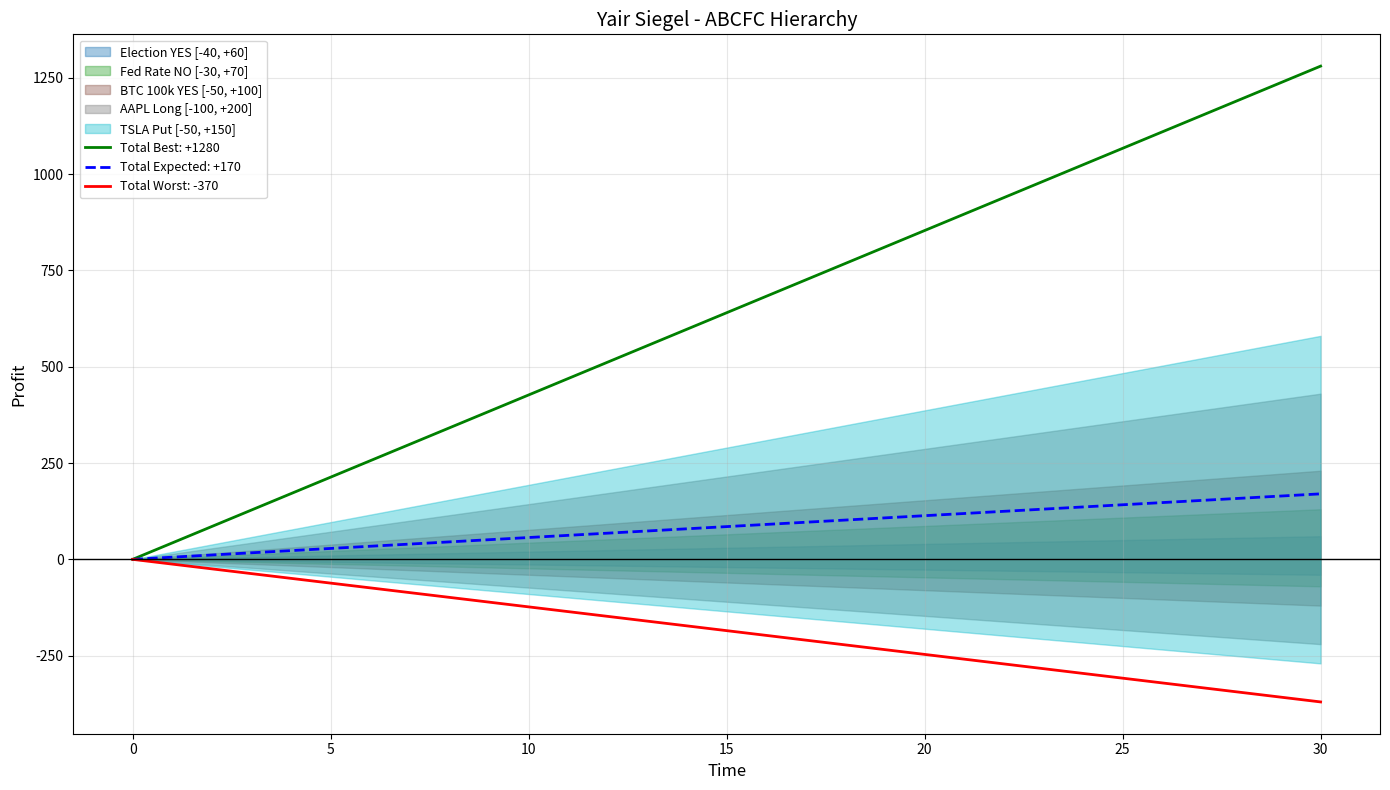

Python code for this plot: (Note: this script raises an exception after producing the figure.)
#!/usr/bin/env python3
"""
ABCFC SYSTEM - Complete Hierarchy + Nexus Cloud

The full ABCFC implementation:
- Hierarchical profit ABCFCs (Yair → Categories → Positions)
- Nexus cloud for decision space
- Order flow models (3 levels of predictability)

Created by: Yair Siegel
"""

import math
from dataclasses import dataclass, field
from typing import Dict, List, Optional, Callable, Tuple, Any
from enum import Enum
from datetime import datetime, timedelta


# ============================================================================
# CORE ABCFC (Profit over Time)
# ============================================================================

@dataclass
class ABCFC:
    """
    Absolute Bounds Continuous Fan Chart - Profit over Time

    The fundamental unit: a bounded probability density over profit × time.
    """
    name: str
    worst: float                    # Lower bound (worst P&L)
    best: float                     # Upper bound (best P&L)
    expected: float = None          # Expected value
    duration: float = 30.0          # Time horizon (days)

    # Density function P(profit, t) - if None, uses default
    density_func: Callable[[float, float], float] = None

    # Metadata
    level: int = 0                  # Hierarchy level
    parent: 'ABCFC' = None
    children: List['ABCFC'] = field(default_factory=list)

    # Order flow model
    flow_model: 'OrderFlowModel' = None

    def __post_init__(self):
        if self.expected is None:
            self.expected = (self.best + self.worst) / 2
        if self.density_func is None:
            self.density_func = self._default_density

    def _default_density(self, profit: float, t: float) -> float:
        """Default: Gaussian centered on expected, widening over time."""
        if profit < self.worst or profit > self.best:
            return 0.0

        # Normalize
        progress = t / self.duration if self.duration > 0 else 0
        spread = (self.best - self.worst) / 2

        # Variance peaks mid-duration
        variance_factor = 4 * progress * (1 - progress) + 0.1
        sigma = spread * 0.3 * math.sqrt(variance_factor)

        # Center moves from 0 toward expected
        center = progress * self.expected

        z = (profit - center) / (sigma + 0.001)
        return math.exp(-0.5 * z * z)

    def P(self, profit: float, t: float) -> float:
        """Probability density at (profit, t)."""
        return self.density_func(profit, t)

    def E(self, t: float) -> float:
        """Expected profit at time t."""
        progress = t / self.duration if self.duration > 0 else 0
        return progress * self.expected

    @property
    def range(self) -> float:
        return self.best - self.worst

    @property
    def upside(self) -> float:
        return self.best

    @property
    def downside(self) -> float:
        return self.worst

    def add_child(self, child: 'ABCFC'):
        """Add child ABCFC and update parent reference."""
        child.parent = self
        child.level = self.level + 1
        self.children.append(child)

    def aggregate_from_children(self):
        """Recompute bounds from children."""
        if not self.children:
            return
        self.worst = sum(c.worst for c in self.children)
        self.best = sum(c.best for c in self.children)
        self.expected = sum(c.expected for c in self.children)

    def to_dict(self) -> Dict:
        return {
            "name": self.name,
            "level": self.level,
            "worst": self.worst,
            "best": self.best,
            "expected": self.expected,
            "duration": self.duration,
            "children": [c.name for c in self.children]
        }

    def __repr__(self):
        return f"ABCFC({self.name}: [{self.worst:+.0f}, {self.best:+.0f}] E={self.expected:+.0f})"


# ============================================================================
# HIERARCHY
# ============================================================================

class ABCFCHierarchy:
    """
    Complete hierarchical ABCFC structure.

    Level 0: Yair Siegel Total Profit
    Level 1: Categories (Trading, Business, Employment, etc.)
    Level 2: Sub-categories (Polymarket, Stocks, etc.)
    Level 3: Individual positions
    """

    def __init__(self, name: str = "Yair Siegel"):
        self.root = ABCFC(
            name=name,
            worst=0,
            best=0,
            expected=0,
            level=0
        )
        self.all_nodes: Dict[str, ABCFC] = {name: self.root}

    def add_category(self, name: str, worst: float = 0, best: float = 0, expected: float = None) -> ABCFC:
        """Add Level 1 category."""
        cat = ABCFC(name=name, worst=worst, best=best, expected=expected, level=1)
        self.root.add_child(cat)
        self.all_nodes[name] = cat
        self._propagate_up(cat)
        return cat

    def add_subcategory(self, parent_name: str, name: str,
                        worst: float = 0, best: float = 0, expected: float = None) -> ABCFC:
        """Add Level 2 sub-category."""
        parent = self.all_nodes.get(parent_name)
        if not parent:
            raise ValueError(f"Parent '{parent_name}' not found")

        sub = ABCFC(name=name, worst=worst, best=best, expected=expected, level=2)
        parent.add_child(sub)
        self.all_nodes[name] = sub
        self._propagate_up(sub)
        return sub

    def add_position(self, parent_name: str, name: str,
                     worst: float, best: float, expected: float = None,
                     duration: float = 30.0) -> ABCFC:
        """Add Level 3 position."""
        parent = self.all_nodes.get(parent_name)
        if not parent:
            raise ValueError(f"Parent '{parent_name}' not found")

        pos = ABCFC(name=name, worst=worst, best=best, expected=expected,
                    duration=duration, level=3)
        parent.add_child(pos)
        self.all_nodes[name] = pos
        self._propagate_up(pos)
        return pos

    def _propagate_up(self, node: ABCFC):
        """Propagate changes up the hierarchy."""
        current = node.parent
        while current:
            current.aggregate_from_children()
            current = current.parent

    def get_node(self, name: str) -> Optional[ABCFC]:
        return self.all_nodes.get(name)

    def total_bounds(self) -> Tuple[float, float]:
        return (self.root.worst, self.root.best)

    def total_expected(self) -> float:
        return self.root.expected

    def print_tree(self, node: ABCFC = None, indent: int = 0):
        """Print hierarchy tree."""
        if node is None:
            node = self.root

        prefix = "  " * indent
        print(f"{prefix}{node}")
        for child in node.children:
            self.print_tree(child, indent + 1)

    def to_dict(self) -> Dict:
        def node_to_dict(node: ABCFC) -> Dict:
            d = node.to_dict()
            d["children"] = [node_to_dict(c) for c in node.children]
            return d
        return node_to_dict(self.root)


# ============================================================================
# ORDER FLOW MODELS (3 Levels)
# ============================================================================

class FlowPredictability(Enum):
    """Level of order flow predictability."""
    PERFECT_DISCRETE = 1    # Know exact orders
    CONTINUOUS_RATE = 2     # Know rate λ(t)
    UNKNOWN_CHAOTIC = 3     # Don't even know rate


@dataclass
class OrderFlowModel:
    """
    Order flow model for ABCFC density evolution.

    Level 1: Perfect discrete - know exact orders coming
    Level 2: Continuous rate - know λ(t) arrival rate
    Level 3: Unknown/chaotic - model uncertainty of the rate itself
    """
    level: FlowPredictability

    # Level 1: Known orders
    known_orders: List[Tuple[float, str, float]] = None  # (time, side, size)

    # Level 2: Rate function
    rate_func: Callable[[float], float] = None  # λ(t)

    # Level 3: Rate uncertainty
    rate_mean: float = 1.0          # Expected rate
    rate_variance: float = 0.5      # Uncertainty in rate
    regularity_score: float = 0.5   # 0 = chaotic, 1 = regular

    def get_rate(self, t: float) -> float:
        """Get order arrival rate at time t."""
        if self.level == FlowPredictability.PERFECT_DISCRETE:
            # Count known orders near t
            if not self.known_orders:
                return 0
            window = 1.0
            count = sum(1 for (ot, _, _) in self.known_orders if abs(ot - t) < window)
            return count / window

        elif self.level == FlowPredictability.CONTINUOUS_RATE:
            if self.rate_func:
                return self.rate_func(t)
            return self.rate_mean

        else:  # UNKNOWN_CHAOTIC
            return self.rate_mean

    def get_confidence(self) -> float:
        """How confident are we in this model?"""
        if self.level == FlowPredictability.PERFECT_DISCRETE:
            return 1.0
        elif self.level == FlowPredictability.CONTINUOUS_RATE:
            return 0.7
        else:
            return self.regularity_score * 0.5

    @classmethod
    def from_order_history(cls, timestamps: List[float]) -> 'OrderFlowModel':
        """Infer model from historical order timestamps."""
        if len(timestamps) < 2:
            return cls(level=FlowPredictability.UNKNOWN_CHAOTIC)

        # Calculate inter-arrival times
        gaps = [timestamps[i+1] - timestamps[i] for i in range(len(timestamps)-1)]

        mean_gap = sum(gaps) / len(gaps)
        variance = sum((g - mean_gap)**2 for g in gaps) / len(gaps)
        cv = math.sqrt(variance) / mean_gap if mean_gap > 0 else float('inf')

        # Coefficient of variation determines regularity
        # CV ≈ 1 = Poisson (regular), CV >> 1 = bursty (irregular)

        if cv < 1.2:
            # Regular enough for continuous rate model
            regularity = 1.0 - (cv - 0.5) / 1.5
            return cls(
                level=FlowPredictability.CONTINUOUS_RATE,
                rate_mean=1.0 / mean_gap if mean_gap > 0 else 0,
                regularity_score=max(0, min(1, regularity))
            )
        else:
            # Too irregular
            regularity = max(0, 1.0 - (cv - 1.2) / 2)
            return cls(
                level=FlowPredictability.UNKNOWN_CHAOTIC,
                rate_mean=1.0 / mean_gap if mean_gap > 0 else 0,
                rate_variance=variance / (mean_gap ** 2) if mean_gap > 0 else 1,
                regularity_score=regularity
            )


# ============================================================================
# NEXUS CLOUD (Decision Space)
# ============================================================================

@dataclass
class Action:
    """A possible action in the nexus."""
    name: str
    action_type: str                # "buy", "sell", "hold", "hedge", etc.
    params: Dict = field(default_factory=dict)  # size, price, etc.

    def __repr__(self):
        return f"Action({self.name}: {self.action_type})"


@dataclass
class NexusNode:
    """A node in the decision tree - an ABCFC resulting from an action."""
    abcfc: ABCFC
    action: Action                  # Action that led here
    parent: 'NexusNode' = None
    children: List['NexusNode'] = field(default_factory=list)
    score: float = 0.0              # Decision score

    def __repr__(self):
        return f"NexusNode({self.action.name} → {self.abcfc})"


class ABCFCNexus:
    """
    ABCFC Nexus Cloud - Decision Space

    Models all possible future ABCFCs based on available actions.
    Enables optimal decision making.
    """

    def __init__(self, current_abcfc: ABCFC, risk_aversion: float = 0.5):
        """
        Initialize nexus from current state.

        Args:
            current_abcfc: Current ABCFC (steady state)
            risk_aversion: 0 = risk-seeking, 1 = risk-averse
        """
        self.current = current_abcfc
        self.risk_aversion = risk_aversion

        # Root of decision tree
        self.root = NexusNode(
            abcfc=current_abcfc,
            action=Action("current", "hold")
        )

        # All possible futures
        self.futures: List[NexusNode] = []

    def add_action(self, action: Action,
                   resulting_abcfc: ABCFC,
                   parent: NexusNode = None) -> NexusNode:
        """Add a possible action and its resulting ABCFC."""
        if parent is None:
            parent = self.root

        node = NexusNode(
            abcfc=resulting_abcfc,
            action=action,
            parent=parent
        )
        node.score = self._score_abcfc(resulting_abcfc)

        parent.children.append(node)
        self.futures.append(node)

        return node

    def _score_abcfc(self, abcfc: ABCFC) -> float:
        """
        Score an ABCFC for decision making.

        Balances expected value with risk (downside).
        """
        # Normalize values
        range_val = max(abs(abcfc.best), abs(abcfc.worst), 1)

        expected_norm = abcfc.expected / range_val
        downside_norm = abcfc.worst / range_val  # Negative number
        upside_norm = abcfc.best / range_val

        # Risk-adjusted score
        # Higher expected = better
        # More negative downside = worse (scaled by risk aversion)
        # Wider range = more uncertain

        score = expected_norm
        score += self.risk_aversion * downside_norm  # Penalize downside
        score += (1 - self.risk_aversion) * upside_norm * 0.2  # Small bonus for upside

        return score

    def get_best_action(self) -> Tuple[Action, NexusNode]:
        """Find the best action based on scores."""
        if not self.futures:
            return (self.root.action, self.root)

        best = max(self.futures, key=lambda n: n.score)
        return (best.action, best)

    def get_ranked_actions(self) -> List[Tuple[Action, NexusNode, float]]:
        """Get all actions ranked by score."""
        ranked = sorted(self.futures, key=lambda n: n.score, reverse=True)
        return [(n.action, n, n.score) for n in ranked]

    def simulate_action(self, action: Action,
                        current: ABCFC,
                        order_book: Dict = None) -> ABCFC:
        """
        Simulate an action and return resulting ABCFC.

        Args:
            action: Action to simulate
            current: Current ABCFC
            order_book: Optional order book for realistic simulation
        """
        if action.action_type == "hold":
            return current

        elif action.action_type == "buy":
            size = action.params.get("size", 10)
            price = action.params.get("price", 0.5)
            # INTEGRAFIX: Use actual probability/edge if provided, not hardcoded 50%
            prob = action.params.get("probability", action.params.get("prob", 0.5))
            edge = action.params.get("edge", 0)
            if edge > 0:
                # If edge provided, derive probability from price + edge
                prob = min(price + edge, 0.95)

            # Buying increases both upside and downside
            new_worst = current.worst - size * price
            new_best = current.best + size * (1 - price)
            # INTEGRAFIX: Use actual probability for expected value
            new_expected = current.expected + size * (prob - price)

            return ABCFC(
                name=f"{current.name}+buy",
                worst=new_worst,
                best=new_best,
                expected=new_expected,
                duration=current.duration
            )

        elif action.action_type == "sell":
            size = action.params.get("size", 10)
            price = action.params.get("price", 0.5)

            # Selling reduces exposure
            reduction = min(size / 100, 1.0)  # Assuming 100 shares max
            new_worst = current.worst * (1 - reduction)
            new_best = current.best * (1 - reduction)
            new_expected = current.expected * (1 - reduction)

            # Add realized profit
            realized = size * price
            new_worst += realized * 0.9  # Slippage
            new_best += realized
            new_expected += realized * 0.95

            return ABCFC(
                name=f"{current.name}+sell",
                worst=new_worst,
                best=new_best,
                expected=new_expected,
                duration=current.duration
            )

        elif action.action_type == "hedge":
            # Hedging narrows the bounds toward expected
            hedge_ratio = action.params.get("ratio", 0.5)

            new_range = current.range * (1 - hedge_ratio)
            new_worst = current.expected - new_range / 2
            new_best = current.expected + new_range / 2

            # Hedging has a cost
            hedge_cost = current.range * hedge_ratio * 0.05
            new_expected = current.expected - hedge_cost

            return ABCFC(
                name=f"{current.name}+hedge",
                worst=new_worst,
                best=new_best,
                expected=new_expected,
                duration=current.duration
            )

        return current

    def explore_actions(self, actions: List[Action], depth: int = 1):
        """
        Explore multiple actions and build decision tree.

        Args:
            actions: List of possible actions
            depth: How many steps ahead to simulate
        """
        def explore_node(node: NexusNode, remaining_depth: int):
            if remaining_depth <= 0:
                return

            for action in actions:
                resulting = self.simulate_action(action, node.abcfc)
                child = self.add_action(action, resulting, parent=node)
                explore_node(child, remaining_depth - 1)

        explore_node(self.root, depth)

    def get_cloud_bounds(self) -> Tuple[float, float, float, float]:
        """Get the overall bounds of the nexus cloud."""
        if not self.futures:
            return (self.current.worst, self.current.best,
                    self.current.expected, self.current.expected)

        all_worst = min(n.abcfc.worst for n in self.futures)
        all_best = max(n.abcfc.best for n in self.futures)
        all_exp_min = min(n.abcfc.expected for n in self.futures)
        all_exp_max = max(n.abcfc.expected for n in self.futures)

        return (all_worst, all_best, all_exp_min, all_exp_max)

    def print_tree(self, node: NexusNode = None, indent: int = 0):
        """Print decision tree."""
        if node is None:
            node = self.root

        prefix = "  " * indent
        score_str = f" (score={node.score:.2f})" if node.score else ""
        print(f"{prefix}{node.action.name}: {node.abcfc}{score_str}")

        for child in node.children:
            self.print_tree(child, indent + 1)

    def plot(self, save_path: str = None) -> Dict:
        """Visualize the nexus cloud."""
        try:
            import matplotlib
            matplotlib.use('Agg')
            import matplotlib.pyplot as plt
            import numpy as np
        except ImportError as e:
            return {"success": False, "error": str(e)}

        fig, ax = plt.subplots(figsize=(12, 8))

        t = np.linspace(0, self.current.duration, 100)

        # Plot current ABCFC
        current_best = [self.current.best * (ti/self.current.duration) for ti in t]
        current_worst = [self.current.worst * (ti/self.current.duration) for ti in t]
        current_exp = [self.current.expected * (ti/self.current.duration) for ti in t]

        ax.fill_between(t, current_worst, current_best, alpha=0.2, color='gray', label='Current (hold)')
        ax.plot(t, current_exp, '--', color='gray', lw=2)

        # Plot each future
        colors = plt.cm.viridis(np.linspace(0.2, 0.8, len(self.futures)))

        for i, node in enumerate(self.futures):
            abcfc = node.abcfc
            best_line = [abcfc.best * (ti/abcfc.duration) for ti in t]
            worst_line = [abcfc.worst * (ti/abcfc.duration) for ti in t]
            exp_line = [abcfc.expected * (ti/abcfc.duration) for ti in t]

            ax.fill_between(t, worst_line, best_line, alpha=0.15, color=colors[i])
            ax.plot(t, exp_line, '-', color=colors[i], lw=1.5,
                   label=f'{node.action.name} (E={abcfc.expected:+.0f})')

        ax.axhline(y=0, color='black', ls='-', lw=1)
        ax.set_xlabel('Time', fontsize=12)
        ax.set_ylabel('Profit', fontsize=12)
        ax.set_title('ABCFC Nexus Cloud - Decision Space', fontsize=14)
        ax.legend(loc='best', fontsize=9)
        ax.grid(True, alpha=0.3)

        plt.tight_layout()

        if save_path is None:
            save_path = '/tmp/abcfc_nexus.png'

        plt.savefig(save_path, dpi=150)
        plt.close()

        return {
            "success": True,
            "chart_path": save_path,
            "num_futures": len(self.futures),
            "best_action": self.get_best_action()[0].name if self.futures else "hold"
        }


# ============================================================================
# COMPLETE SYSTEM
# ============================================================================

class ABCFCSystem:
    """
    Complete ABCFC System combining hierarchy and nexus.

    INTEGRATED: Actions at any level propagate up to top-line.

    Usage:
        system = ABCFCSystem("Yair Siegel")

        # Build hierarchy
        system.add_category("Trading")
        system.add_subcategory("Trading", "Polymarket")
        system.add_position("Polymarket", "Market A", worst=-40, best=60)

        # Evaluate action on any node - see top-line impact
        impact = system.evaluate_action("Market A", Action("sell", "sell", {"size": 50}))
        print(impact["top_line_change"])  # How Yair Siegel ABCFC changes

        # Find best action across all nodes
        best = system.find_best_action()
    """

    def __init__(self, name: str = "Yair Siegel"):
        self.hierarchy = ABCFCHierarchy(name)
        self.nexuses: Dict[str, ABCFCNexus] = {}
        self.risk_aversion = 0.5

    # Hierarchy methods
    def add_category(self, *args, **kwargs) -> ABCFC:
        return self.hierarchy.add_category(*args, **kwargs)

    def add_subcategory(self, *args, **kwargs) -> ABCFC:
        return self.hierarchy.add_subcategory(*args, **kwargs)

    def add_position(self, *args, **kwargs) -> ABCFC:
        return self.hierarchy.add_position(*args, **kwargs)

    def get_node(self, name: str) -> Optional[ABCFC]:
        return self.hierarchy.get_node(name)

    def total_bounds(self) -> Tuple[float, float]:
        return self.hierarchy.total_bounds()

    def total_expected(self) -> float:
        return self.hierarchy.total_expected()

    def print_hierarchy(self):
        self.hierarchy.print_tree()

    # ==================== INTEGRATED NEXUS ====================

    def evaluate_action(self, node_name: str, action: Action) -> Dict:
        """
        Evaluate an action on any node and see top-line impact.

        Returns:
            Dict with:
            - node_before: ABCFC before action
            - node_after: ABCFC after action
            - top_line_before: Root ABCFC before
            - top_line_after: Root ABCFC after (simulated)
            - delta: Change in expected, worst, best
        """
        node = self.get_node(node_name)
        if not node:
            raise ValueError(f"Node '{node_name}' not found")

        # Current state
        root_before = self._copy_abcfc(self.hierarchy.root)

        # Simulate action
        nexus = ABCFCNexus(node, self.risk_aversion)
        node_after = nexus.simulate_action(action, node)

        # Calculate delta
        delta_worst = node_after.worst - node.worst
        delta_best = node_after.best - node.best
        delta_expected = node_after.expected - node.expected

        # Propagate to top line
        top_line_after_worst = root_before.worst + delta_worst
        top_line_after_best = root_before.best + delta_best
        top_line_after_expected = root_before.expected + delta_expected

        return {
            "node_name": node_name,
            "action": action.name,
            "node_before": {"worst": node.worst, "best": node.best, "expected": node.expected},
            "node_after": {"worst": node_after.worst, "best": node_after.best, "expected": node_after.expected},
            "top_line_before": {"worst": root_before.worst, "best": root_before.best, "expected": root_before.expected},
            "top_line_after": {"worst": top_line_after_worst, "best": top_line_after_best, "expected": top_line_after_expected},
            "delta": {"worst": delta_worst, "best": delta_best, "expected": delta_expected},
            "score": self._score_delta(delta_expected, delta_worst, delta_best)
        }

    def _copy_abcfc(self, abcfc: ABCFC) -> ABCFC:
        """Create a copy of ABCFC for simulation."""
        return ABCFC(
            name=abcfc.name + "_copy",
            worst=abcfc.worst,
            best=abcfc.best,
            expected=abcfc.expected,
            duration=abcfc.duration,
            level=abcfc.level
        )

    def _score_delta(self, delta_exp: float, delta_worst: float, delta_best: float) -> float:
        """Score a change in ABCFC."""
        # Higher expected = good
        # Better worst (less negative) = good (weighted by risk aversion)
        # Higher best = good (small weight)
        score = delta_exp
        score += self.risk_aversion * delta_worst  # If worst improves (less negative), this helps
        score += (1 - self.risk_aversion) * delta_best * 0.1
        return score

    def evaluate_all_actions(self, node_name: str, actions: List[Action]) -> List[Dict]:
        """Evaluate multiple actions on a node."""
        results = []
        for action in actions:
            result = self.evaluate_action(node_name, action)
            results.append(result)
        return sorted(results, key=lambda r: r["score"], reverse=True)

    def find_best_action_on_node(self, node_name: str, actions: List[Action]) -> Dict:
        """Find best action for a specific node."""
        results = self.evaluate_all_actions(node_name, actions)
        return results[0] if results else None

    def find_best_action_global(self, actions: List[Action], node_filter: Callable = None) -> Dict:
        """
        Find the best action across ALL nodes in hierarchy.

        Args:
            actions: List of possible actions
            node_filter: Optional function to filter which nodes to consider

        Returns:
            Best (node, action, impact) tuple
        """
        all_results = []

        for node_name, node in self.hierarchy.all_nodes.items():
            # Skip root
            if node.level == 0:
                continue

            # Apply filter if provided
            if node_filter and not node_filter(node):
                continue

            for action in actions:
                try:
                    result = self.evaluate_action(node_name, action)
                    all_results.append(result)
                except Exception:
                    continue

        if not all_results:
            return None

        return max(all_results, key=lambda r: r["score"])

    def get_top_line_nexus_cloud(self, actions: List[Action]) -> Dict:
        """
        Get the nexus cloud at top-line level.

        Shows how different actions on different nodes affect Yair Siegel total.
        """
        cloud = {
            "current": {
                "worst": self.hierarchy.root.worst,
                "best": self.hierarchy.root.best,
                "expected": self.hierarchy.root.expected
            },
            "futures": []
        }

        for node_name, node in self.hierarchy.all_nodes.items():
            if node.level == 0:
                continue

            for action in actions:
                try:
                    result = self.evaluate_action(node_name, action)
                    cloud["futures"].append({
                        "node": node_name,
                        "action": action.name,
                        "top_line": result["top_line_after"],
                        "delta": result["delta"],
                        "score": result["score"]
                    })
                except Exception:
                    continue

        # Sort by score
        cloud["futures"].sort(key=lambda f: f["score"], reverse=True)

        # Cloud bounds
        if cloud["futures"]:
            cloud["cloud_bounds"] = {
                "worst_possible": min(f["top_line"]["worst"] for f in cloud["futures"]),
                "best_possible": max(f["top_line"]["best"] for f in cloud["futures"]),
                "best_expected": max(f["top_line"]["expected"] for f in cloud["futures"]),
                "worst_expected": min(f["top_line"]["expected"] for f in cloud["futures"])
            }

        return cloud

    # Legacy nexus methods (still available)
    def create_nexus(self, node_name: str, risk_aversion: float = 0.5) -> ABCFCNexus:
        """Create a nexus for decision making on a specific node."""
        node = self.get_node(node_name)
        if not node:
            raise ValueError(f"Node '{node_name}' not found")

        nexus = ABCFCNexus(node, risk_aversion)
        self.nexuses[node_name] = nexus
        return nexus

    def get_nexus(self, node_name: str) -> Optional[ABCFCNexus]:
        return self.nexuses.get(node_name)

    # ==================== VISUALIZATION ====================

    def plot_top_line_nexus(self, actions: List[Action], save_path: str = None) -> Dict:
        """Visualize how actions across hierarchy affect top-line."""
        try:
            import matplotlib
            matplotlib.use('Agg')
            import matplotlib.pyplot as plt
            import numpy as np
        except ImportError as e:
            return {"success": False, "error": str(e)}

        cloud = self.get_top_line_nexus_cloud(actions)

        fig, ax = plt.subplots(figsize=(14, 8))

        duration = self.hierarchy.root.duration
        t = np.linspace(0, duration, 100)

        # Plot current state
        current = cloud["current"]
        curr_worst = [current["worst"] * (ti/duration) for ti in t]
        curr_best = [current["best"] * (ti/duration) for ti in t]
        curr_exp = [current["expected"] * (ti/duration) for ti in t]

        ax.fill_between(t, curr_worst, curr_best, alpha=0.15, color='gray', label='Current (no action)')
        ax.plot(t, curr_exp, '--', color='gray', lw=2)

        # Plot top futures (limit to avoid clutter)
        top_futures = cloud["futures"][:8]
        colors = plt.cm.viridis(np.linspace(0.2, 0.9, len(top_futures)))

        for i, future in enumerate(top_futures):
            tl = future["top_line"]
            worst_line = [tl["worst"] * (ti/duration) for ti in t]
            best_line = [tl["best"] * (ti/duration) for ti in t]
            exp_line = [tl["expected"] * (ti/duration) for ti in t]

            label = f'{future["node"]}: {future["action"]} (E={tl["expected"]:+.0f})'
            ax.fill_between(t, worst_line, best_line, alpha=0.1, color=colors[i])
            ax.plot(t, exp_line, '-', color=colors[i], lw=1.5, label=label)

        ax.axhline(y=0, color='black', ls='-', lw=1)
        ax.set_xlabel('Time', fontsize=12)
        ax.set_ylabel('Profit', fontsize=12)
        ax.set_title(f'{self.hierarchy.root.name} - Top-Line Nexus Cloud', fontsize=14)
        ax.legend(loc='upper left', fontsize=8, ncol=2)
        ax.grid(True, alpha=0.3)

        plt.tight_layout()

        if save_path is None:
            save_path = '/tmp/abcfc_topline_nexus.png'

        plt.savefig(save_path, dpi=150)
        plt.close()

        return {
            "success": True,
            "chart_path": save_path,
            "cloud": cloud
        }

    def plot_hierarchy(self, save_path: str = None) -> Dict:
        """Plot the hierarchy as stacked ABCFCs."""
        try:
            import matplotlib
            matplotlib.use('Agg')
            import matplotlib.pyplot as plt
            import numpy as np
        except ImportError as e:
            return {"success": False, "error": str(e)}

        # Collect all level 3 nodes (positions)
        positions = [n for n in self.hierarchy.all_nodes.values() if n.level == 3]

        if not positions:
            return {"success": False, "error": "No positions to plot"}

        fig, ax = plt.subplots(figsize=(14, 8))

        duration = max(p.duration for p in positions)
        t = np.linspace(0, duration, 100)

        # Stack positions
        cumulative_worst = np.zeros_like(t)
        cumulative_best = np.zeros_like(t)

        colors = plt.cm.tab10(np.linspace(0, 1, len(positions)))

        for i, pos in enumerate(positions):
            worst_line = np.array([pos.worst * (ti/pos.duration) for ti in t])
            best_line = np.array([pos.best * (ti/pos.duration) for ti in t])

            ax.fill_between(t, cumulative_worst + worst_line,
                          cumulative_best + best_line,
                          alpha=0.4, color=colors[i],
                          label=f'{pos.name} [{pos.worst:+.0f}, {pos.best:+.0f}]')

            cumulative_worst += worst_line
            cumulative_best += best_line

        # Plot total bounds
        root = self.hierarchy.root
        total_worst = [root.worst * (ti/duration) for ti in t]
        total_best = [root.best * (ti/duration) for ti in t]
        total_exp = [root.expected * (ti/duration) for ti in t]

        ax.plot(t, total_best, 'g-', lw=2, label=f'Total Best: {root.best:+.0f}')
        ax.plot(t, total_exp, 'b--', lw=2, label=f'Total Expected: {root.expected:+.0f}')
        ax.plot(t, total_worst, 'r-', lw=2, label=f'Total Worst: {root.worst:+.0f}')

        ax.axhline(y=0, color='black', ls='-', lw=1)
        ax.set_xlabel('Time', fontsize=12)
        ax.set_ylabel('Profit', fontsize=12)
        ax.set_title(f'{root.name} - ABCFC Hierarchy', fontsize=14)
        ax.legend(loc='best', fontsize=9)
        ax.grid(True, alpha=0.3)

        plt.tight_layout()

        if save_path is None:
            save_path = '/tmp/abcfc_hierarchy.png'

        plt.savefig(save_path, dpi=150)
        plt.close()

        return {
            "success": True,
            "chart_path": save_path,
            "total_bounds": (root.worst, root.best),
            "total_expected": root.expected
        }


# ============================================================================
# DEMO
# ============================================================================

if __name__ == "__main__":
    print("=" * 70)
    print("ABCFC SYSTEM - Integrated Hierarchy + Nexus")
    print("=" * 70)

    # Create system
    system = ABCFCSystem("Yair Siegel")
    system.risk_aversion = 0.6

    # Build hierarchy
    print("\n1. Building Hierarchy...")

    system.add_category("Trading", worst=-500, best=2000, expected=200)
    system.add_category("Business", worst=-100, best=500, expected=50)
    system.add_category("Employment", worst=0, best=0, expected=0)

    system.add_subcategory("Trading", "Polymarket", worst=-200, best=1000, expected=100)
    system.add_subcategory("Trading", "Stocks", worst=-300, best=800, expected=80)
    system.add_subcategory("Trading", "Crypto", worst=0, best=200, expected=20)

    system.add_position("Polymarket", "Election YES", worst=-40, best=60, expected=15)
    system.add_position("Polymarket", "Fed Rate NO", worst=-30, best=70, expected=25)
    system.add_position("Polymarket", "BTC 100k YES", worst=-50, best=100, expected=10)

    system.add_position("Stocks", "AAPL Long", worst=-100, best=200, expected=30)
    system.add_position("Stocks", "TSLA Put", worst=-50, best=150, expected=20)

    print("\nHierarchy:")
    system.print_hierarchy()

    print(f"\nTotal Bounds: {system.total_bounds()}")
    print(f"Total Expected: {system.total_expected()}")

    # Define possible actions
    actions = [
        Action("Buy More", "buy", {"size": 50, "price": 0.45}),
        Action("Sell Half", "sell", {"size": 25, "price": 0.55}),
        Action("Hedge 50%", "hedge", {"ratio": 0.5}),
        Action("Hold", "hold", {}),
    ]

    # ==================== INTEGRATED NEXUS ====================
    print("\n2. Integrated Nexus - Actions affect Top-Line...")

    # Evaluate specific action on specific node
    print("\n   a) Single action evaluation:")
    result = system.evaluate_action("Election YES", actions[0])  # Buy More
    print(f"      Action: {result['action']} on {result['node_name']}")
    print(f"      Node change: [{result['node_before']['worst']:+.0f}, {result['node_before']['best']:+.0f}] → [{result['node_after']['worst']:+.0f}, {result['node_after']['best']:+.0f}]")
    print(f"      Top-line change: E={result['top_line_before']['expected']:+.0f} → E={result['top_line_after']['expected']:+.0f}")
    print(f"      Delta: worst={result['delta']['worst']:+.0f}, best={result['delta']['best']:+.0f}, expected={result['delta']['expected']:+.0f}")

    # Find best action on a node
    print("\n   b) Best action on 'Election YES':")
    best = system.find_best_action_on_node("Election YES", actions)
    print(f"      → {best['action']} (score={best['score']:.2f})")

    # Find best action GLOBALLY
    print("\n   c) Best action across ENTIRE hierarchy:")
    global_best = system.find_best_action_global(actions)
    print(f"      → {global_best['action']} on {global_best['node_name']}")
    print(f"      Score: {global_best['score']:.2f}")
    print(f"      Top-line impact: E goes from {global_best['top_line_before']['expected']:+.0f} to {global_best['top_line_after']['expected']:+.0f}")

    # Get full nexus cloud
    print("\n   d) Top-Line Nexus Cloud (top 5):")
    cloud = system.get_top_line_nexus_cloud(actions)
    for i, future in enumerate(cloud["futures"][:5]):
        print(f"      {i+1}. {future['node']}: {future['action']} → E={future['top_line']['expected']:+.0f} (score={future['score']:.2f})")

    if "cloud_bounds" in cloud:
        cb = cloud["cloud_bounds"]
        print(f"\n   Cloud bounds:")
        print(f"      Worst possible: {cb['worst_possible']:+.0f}")
        print(f"      Best possible: {cb['best_possible']:+.0f}")
        print(f"      Expected range: [{cb['worst_expected']:+.0f}, {cb['best_expected']:+.0f}]")

    # ==================== VISUALIZATION ====================
    print("\n3. Generating Visualizations...")

    result1 = system.plot_hierarchy()
    print(f"   Hierarchy chart: {result1.get('chart_path')}")

    result2 = system.plot_top_line_nexus(actions)
    print(f"   Top-line nexus chart: {result2.get('chart_path')}")

    # ==================== ORDER FLOW ====================
    print("\n4. Order Flow Model...")

    import random
    regular_timestamps = [i * 10 + random.uniform(-2, 2) for i in range(20)]
    chaotic_timestamps = sorted([random.uniform(0, 100) for _ in range(20)])

    regular_flow = OrderFlowModel.from_order_history(regular_timestamps)
    chaotic_flow = OrderFlowModel.from_order_history(chaotic_timestamps)

    print(f"   Regular market: level={regular_flow.level.name}, confidence={regular_flow.get_confidence():.2f}")
    print(f"   Chaotic market: level={chaotic_flow.level.name}, confidence={chaotic_flow.get_confidence():.2f}")

    print("\n" + "=" * 70)
    print("SUMMARY")
    print("=" * 70)
    print(f"""
Yair Siegel Total:
  Current: [{system.total_bounds()[0]:+.0f}, {system.total_bounds()[1]:+.0f}] E={system.total_expected():+.0f}

Best Move (global):
  {global_best['action']} on {global_best['node_name']}
  Impact: E {global_best['top_line_before']['expected']:+.0f} → {global_best['top_line_after']['expected']:+.0f}

Decision Space:
  {len(cloud['futures'])} possible actions across {len(system.hierarchy.all_nodes)-1} nodes
    """)
    print("=" * 70)
